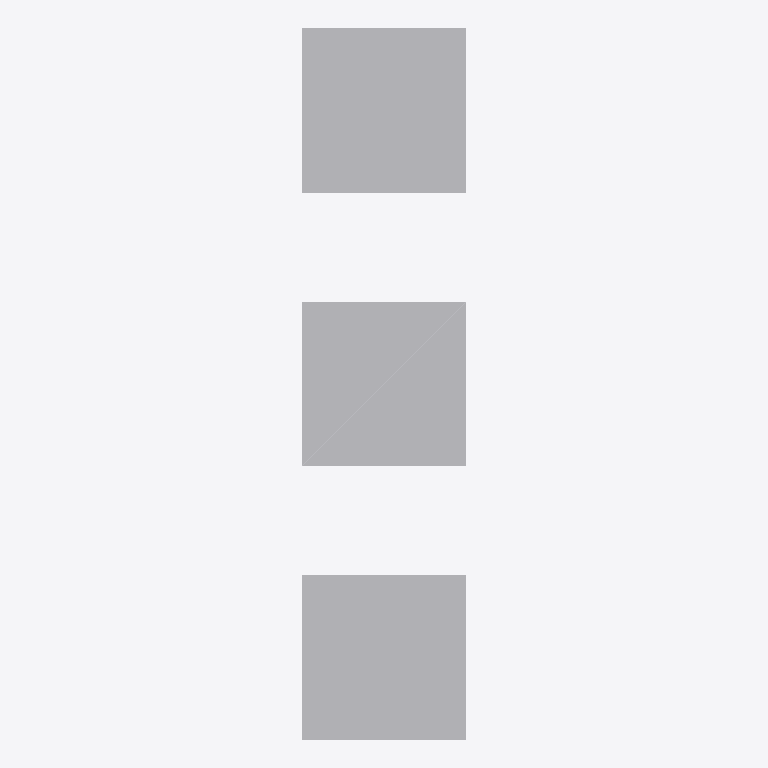
Plan cut of the same IFC building model at storey 'My Storey' (level 0.00 m, cut at 1.40 m), seen from above with north up, elements coloured by IFC class: 3 other elements (light grey). Cut surfaces are drawn darker.
Extent 3.7 m × 15.8 m × 3.7 m (x, y, z). Storeys (1): My Storey at 0.00 m. Elements (3): 3 IfcBuildingElement.

HEADER;
FILE_DESCRIPTION(('ViewDefinition[DesignTransferView]'),'2;1');
FILE_NAME('Types_Generic_02.ifc','2022-02-15T21:46:45-06:00',(),(),'IfcOpenShell v0.7.0-4c40fc16','BlenderBIM 0.0.220210','Nobody');
FILE_SCHEMA(('IFC2X3'));
ENDSEC;
DATA;
#9=IFCPROJECT('1jYjR_AWn4OhImqdLmwZ9G',#8,'My Project',$,$,$,$,(#27,#33),#22);
#36=IFCSITE('0$LUixDYn1eggSgAr1RzwK',#35,'My Site',$,$,#62,$,$,.ELEMENT.,$,$,$,$,$);
#43=IFCBUILDING('2GAtuJg4v3U8u8AdfbuRiz',#42,'My Building',$,$,#69,$,$,.ELEMENT.,$,$,$);
#50=IFCBUILDINGSTOREY('2dFndLf3jDWAIg46LxiY1O',#49,'My Storey',$,$,#76,$,$,.ELEMENT.,$);
#207=IFCBUILDINGELEMENT('0Pc55yUAPBnAEQuPpwZ63t',#221,'BuildingElement',$,$,#243,#220,$);
#122=IFCBUILDINGELEMENT('3i5zGCDwP358i9aQsX8sRo',#121,'BuildingElement',$,$,#233,#177,$);
#185=IFCBUILDINGELEMENT('3FdyZ1qDz5HRvJ9k7oqnpP',#199,'BuildingElement',$,$,#238,#198,$);
ENDSEC;
